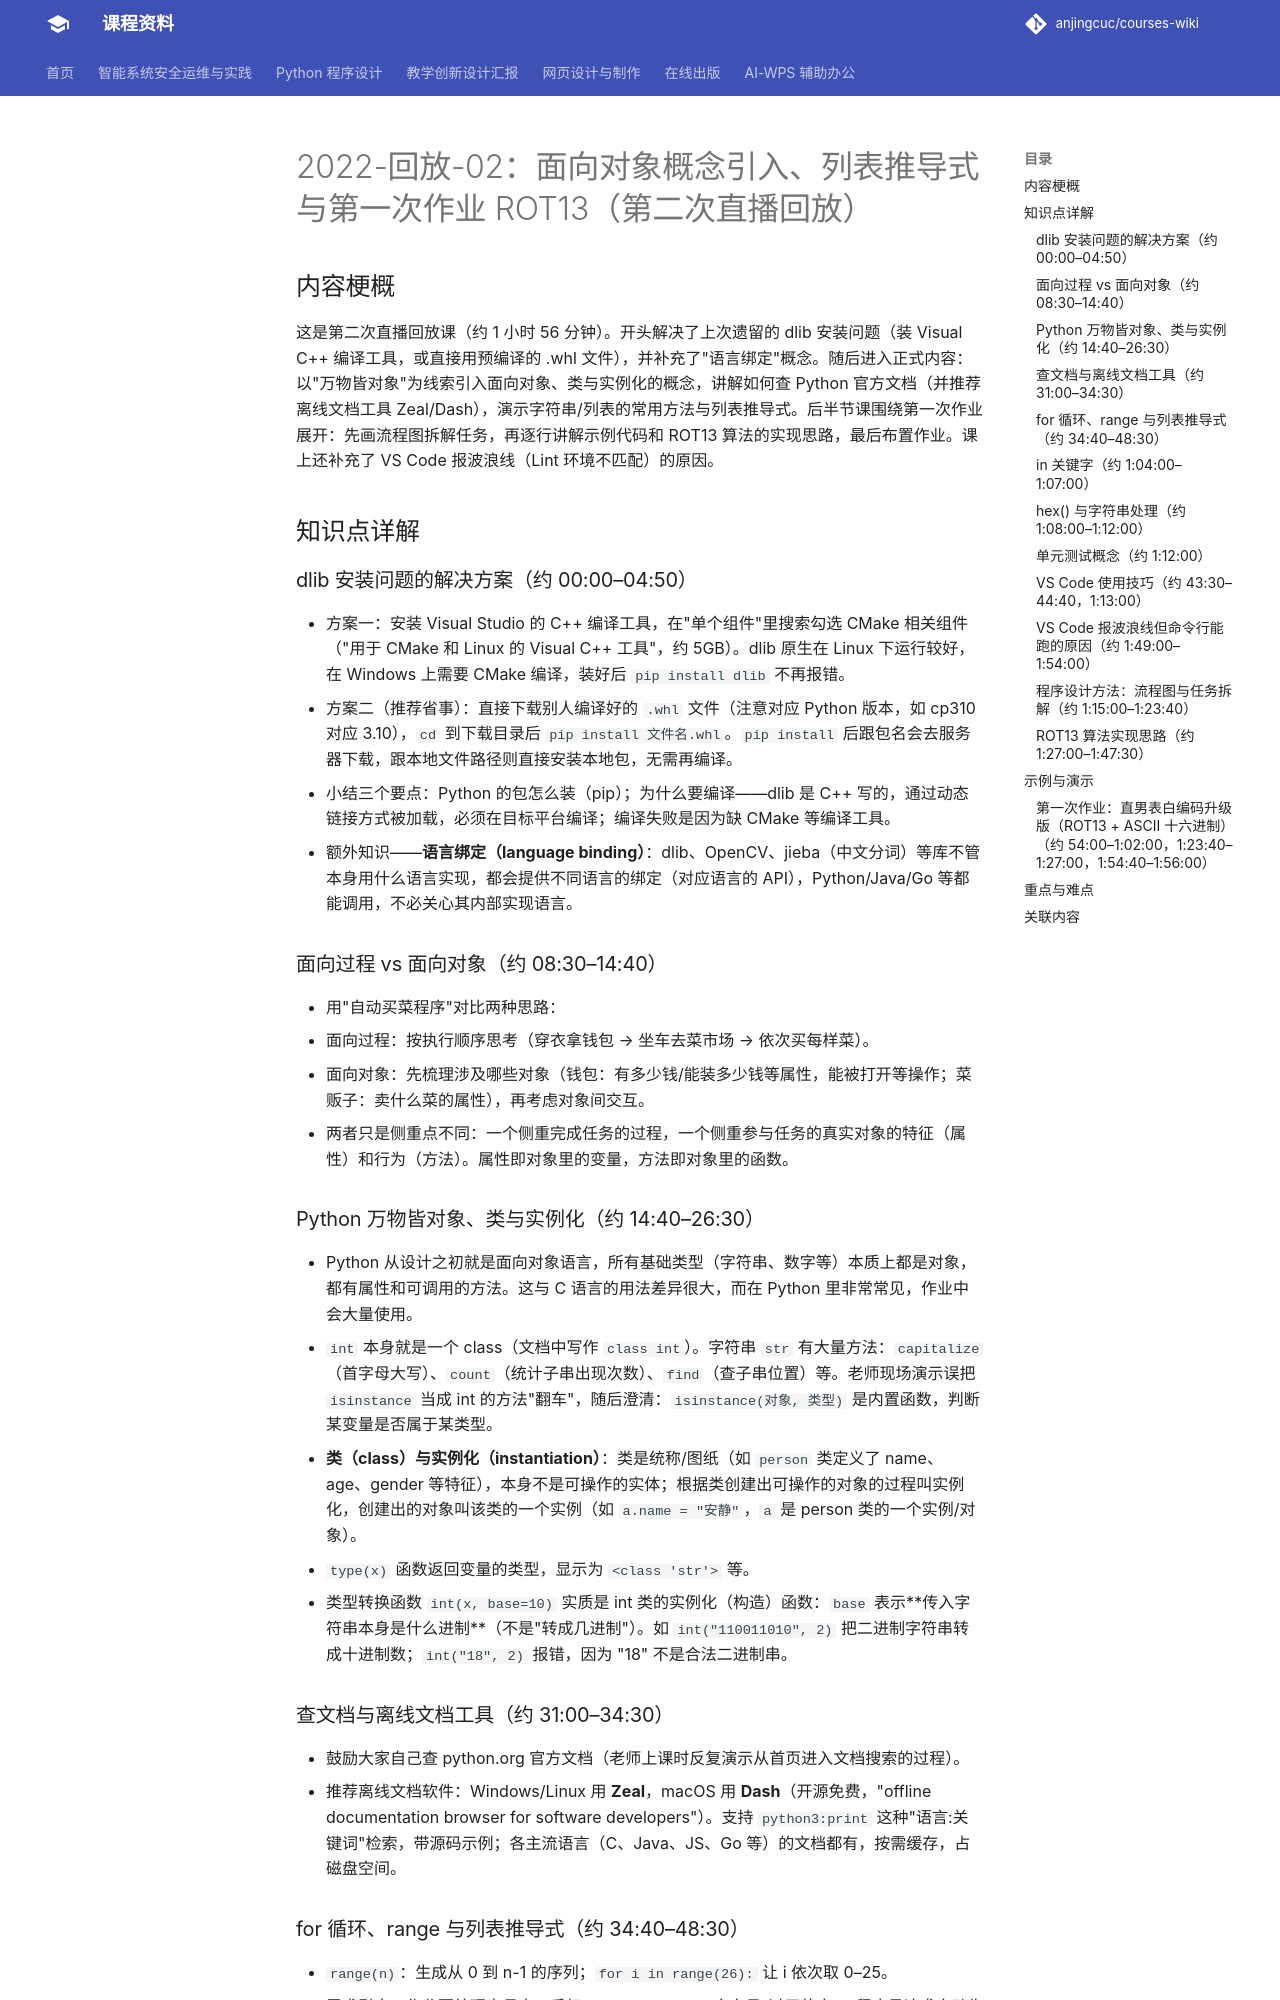

repository: anjingcuc/courses-wiki · page: python/v2/notes/2022-回放-02/index.html · generator: mkdocs

# 2022-回放-02：面向对象概念引入、列表推导式与第一次作业 ROT13（第二次直播回放）

## 内容梗概

这是第二次直播回放课（约 1 小时 56 分钟）。开头解决了上次遗留的 dlib 安装问题（装 Visual C++ 编译工具，或直接用预编译的 .whl 文件），并补充了"语言绑定"概念。随后进入正式内容：以"万物皆对象"为线索引入面向对象、类与实例化的概念，讲解如何查 Python 官方文档（并推荐离线文档工具 Zeal/Dash），演示字符串/列表的常用方法与列表推导式。后半节课围绕第一次作业展开：先画流程图拆解任务，再逐行讲解示例代码和 ROT13 算法的实现思路，最后布置作业。课上还补充了 VS Code 报波浪线（Lint 环境不匹配）的原因。

## 知识点详解

### dlib 安装问题的解决方案（约 00:00–04:50）
- 方案一：安装 Visual Studio 的 C++ 编译工具，在"单个组件"里搜索勾选 CMake 相关组件（"用于 CMake 和 Linux 的 Visual C++ 工具"，约 5GB）。dlib 原生在 Linux 下运行较好，在 Windows 上需要 CMake 编译，装好后 `pip install dlib` 不再报错。
- 方案二（推荐省事）：直接下载别人编译好的 `.whl` 文件（注意对应 Python 版本，如 cp310 对应 3.10），`cd` 到下载目录后 `pip install 文件名.whl`。`pip install` 后跟包名会去服务器下载，跟本地文件路径则直接安装本地包，无需再编译。
- 小结三个要点：Python 的包怎么装（pip）；为什么要编译——dlib 是 C++ 写的，通过动态链接方式被加载，必须在目标平台编译；编译失败是因为缺 CMake 等编译工具。
- 额外知识——**语言绑定（language binding）**：dlib、OpenCV、jieba（中文分词）等库不管本身用什么语言实现，都会提供不同语言的绑定（对应语言的 API），Python/Java/Go 等都能调用，不必关心其内部实现语言。

### 面向过程 vs 面向对象（约 08:30–14:40）
- 用"自动买菜程序"对比两种思路：
  - 面向过程：按执行顺序思考（穿衣拿钱包 → 坐车去菜市场 → 依次买每样菜）。
  - 面向对象：先梳理涉及哪些对象（钱包：有多少钱/能装多少钱等属性，能被打开等操作；菜贩子：卖什么菜的属性），再考虑对象间交互。
- 两者只是侧重点不同：一个侧重完成任务的过程，一个侧重参与任务的真实对象的特征（属性）和行为（方法）。属性即对象里的变量，方法即对象里的函数。

### Python 万物皆对象、类与实例化（约 14:40–26:30）
- Python 从设计之初就是面向对象语言，所有基础类型（字符串、数字等）本质上都是对象，都有属性和可调用的方法。这与 C 语言的用法差异很大，而在 Python 里非常常见，作业中会大量使用。
- `int` 本身就是一个 class（文档中写作 `class int`）。字符串 `str` 有大量方法：`capitalize`（首字母大写）、`count`（统计子串出现次数）、`find`（查子串位置）等。老师现场演示误把 `isinstance` 当成 int 的方法"翻车"，随后澄清：`isinstance(对象, 类型)` 是内置函数，判断某变量是否属于某类型。
- **类（class）与实例化（instantiation）**：类是统称/图纸（如 `person` 类定义了 name、age、gender 等特征），本身不是可操作的实体；根据类创建出可操作的对象的过程叫实例化，创建出的对象叫该类的一个实例（如 `a.name = "安静"`，`a` 是 person 类的一个实例/对象）。
- `type(x)` 函数返回变量的类型，显示为 `<class 'str'>` 等。
- 类型转换函数 `int(x, base=10)` 实质是 int 类的实例化（构造）函数：`base` 表示**传入字符串本身是什么进制**（不是"转成几进制"）。如 `int("110011010", 2)` 把二进制字符串转成十进制数；`int("18", 2)` 报错，因为 "18" 不是合法二进制串。

### 查文档与离线文档工具（约 31:00–34:30）
- 鼓励大家自己查 python.org 官方文档（老师上课时反复演示从首页进入文档搜索的过程）。
- 推荐离线文档软件：Windows/Linux 用 **Zeal**，macOS 用 **Dash**（开源免费，"offline documentation browser for software developers"）。支持 `python3:print` 这种"语言:关键词"检索，带源码示例；各主流语言（C、Java、JS、Go 等）的文档都有，按需缓存，占磁盘空间。
